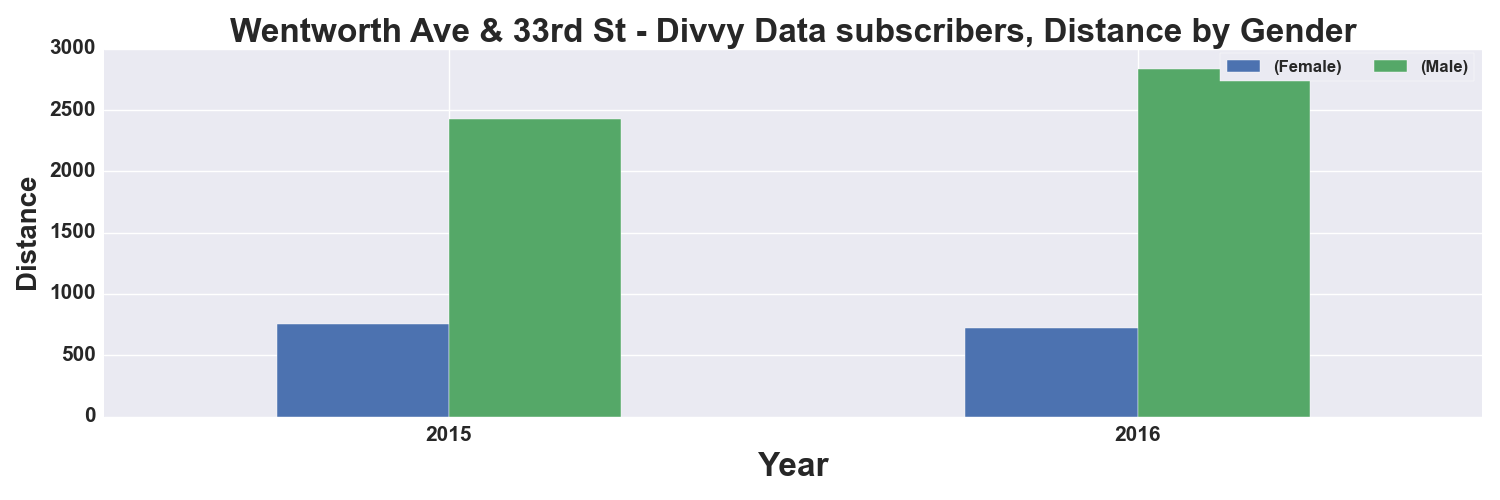

The data file committed next to this chart (first rows):
, START TIME YEAR, DISTANCE_Miles, DISTANCE_Miles
GENDER, , Female, Male
0, 2015, 758.0, 2425
1, 2016, 719.0, 2837
